Photos from the image-classification dataset "data" in the GitHub repository fletcherd3/Antarctic-Snowstorm-Classification. Its 2 classes are: clear, storm.

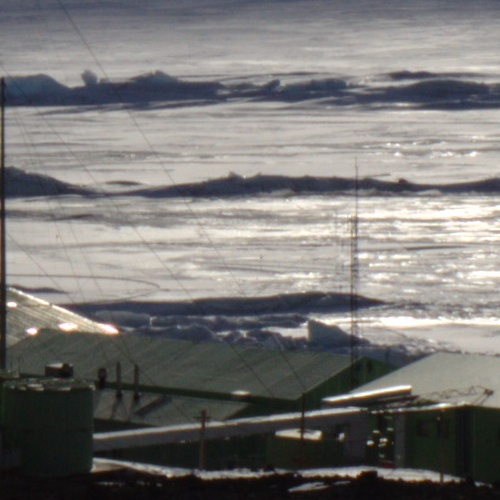
Label: clear

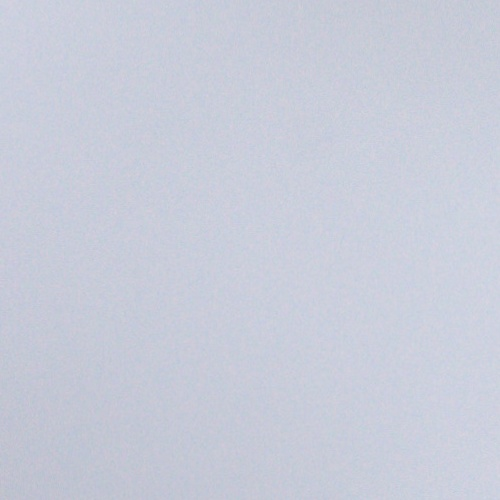
Label: storm

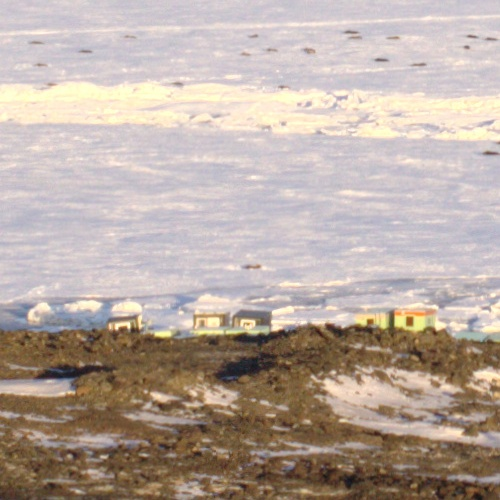
Label: clear

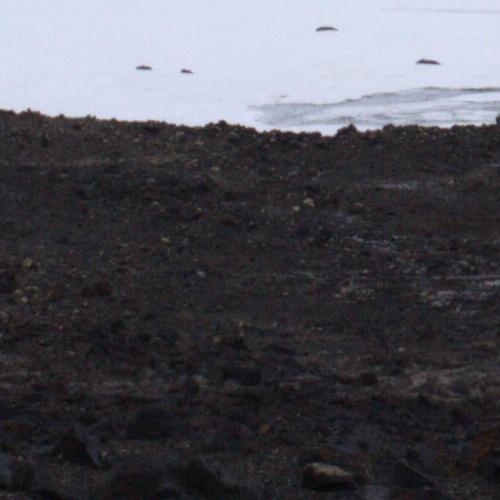
Label: clear

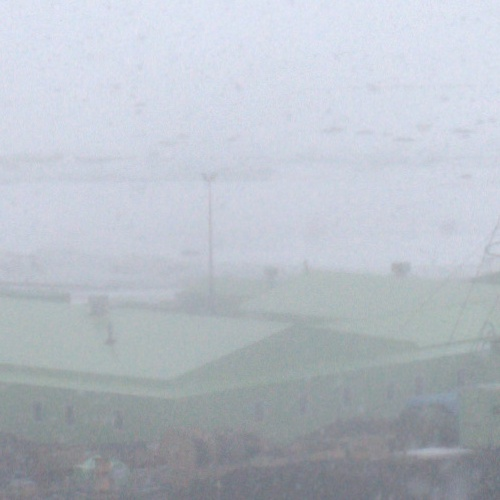
Label: storm

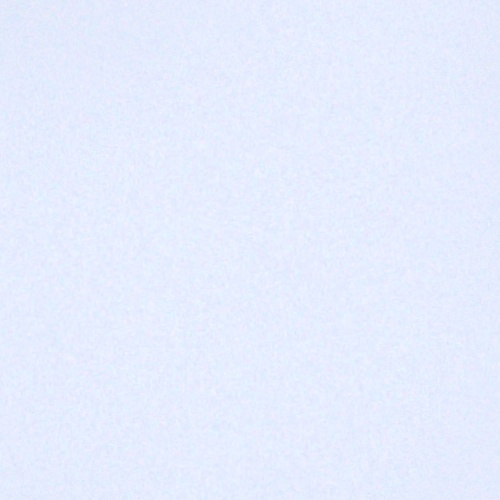
Label: storm
